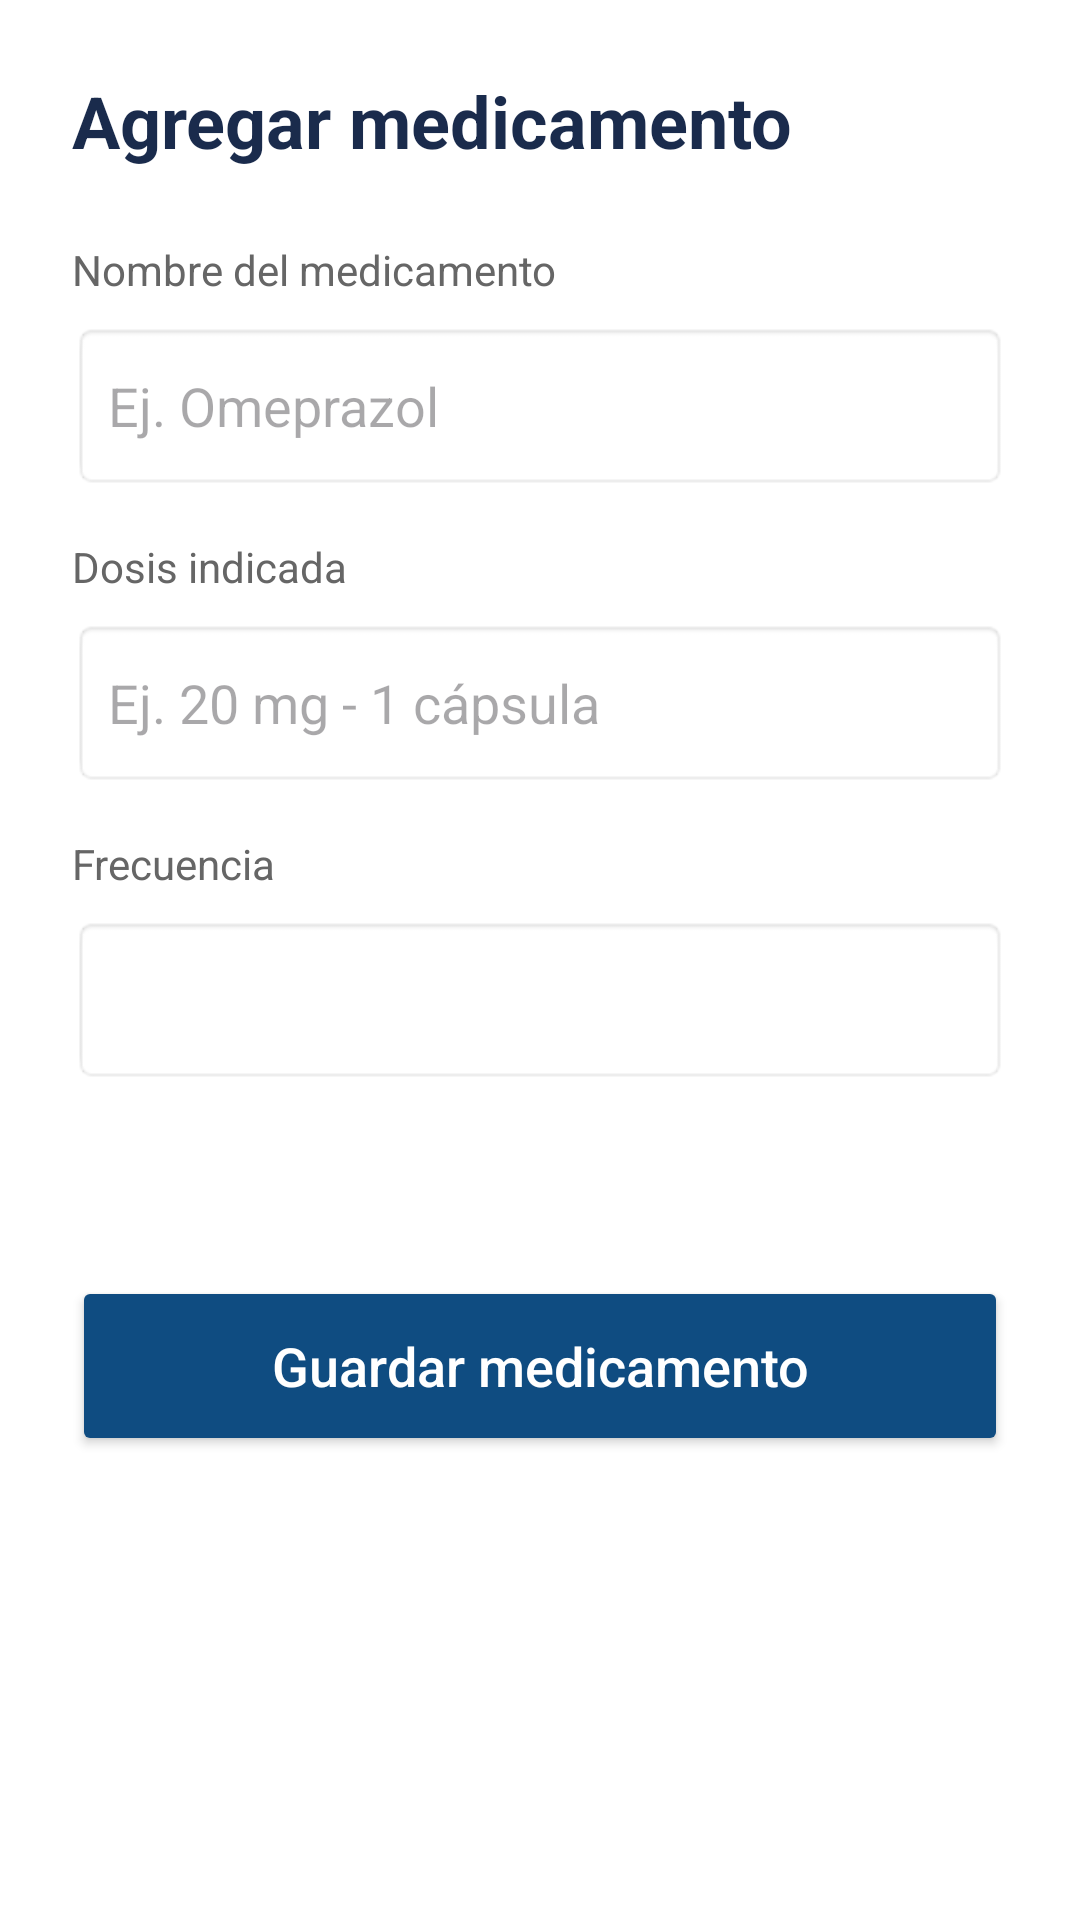

The Android layout XML behind this screen, and the referenced resources:
<!-- AndroidManifest.xml: application theme Theme.Dosis -->
<!-- res/layout/activity_agregar_medicamento.xml -->
<?xml version="1.0" encoding="utf-8"?>
<LinearLayout xmlns:android="http://schemas.android.com/apk/res/android"
    android:layout_width="match_parent"
    android:layout_height="match_parent"
    android:orientation="vertical"
    android:padding="24dp"
    android:background="#FFFFFF">

    <TextView
        android:layout_width="wrap_content"
        android:layout_height="wrap_content"
        android:text="Agregar medicamento"
        android:textSize="24sp"
        android:textStyle="bold"
        android:textColor="#1A2B4C"
        android:layout_marginBottom="24dp"/>

    <TextView
        android:layout_width="wrap_content"
        android:layout_height="wrap_content"
        android:text="Nombre del medicamento"
        android:textColor="#666666"
        android:layout_marginBottom="8dp"/>

    <EditText
        android:id="@+id/etNombreMed"
        android:layout_width="match_parent"
        android:layout_height="56dp"
        android:hint="Ej. Omeprazol"
        android:background="@android:drawable/editbox_background"
        android:padding="12dp"
        android:layout_marginBottom="16dp"/>

    <TextView
        android:layout_width="wrap_content"
        android:layout_height="wrap_content"
        android:text="Dosis indicada"
        android:textColor="#666666"
        android:layout_marginBottom="8dp"/>

    <EditText
        android:id="@+id/etDosisMed"
        android:layout_width="match_parent"
        android:layout_height="56dp"
        android:hint="Ej. 20 mg - 1 cápsula"
        android:inputType="text"
        android:background="@android:drawable/editbox_background"
        android:padding="12dp"
        android:layout_marginBottom="16dp"/>
    <TextView
        android:layout_width="wrap_content"
        android:layout_height="wrap_content"
        android:text="Frecuencia"
        android:textColor="#666666"
        android:layout_marginBottom="8dp"/>

    <Spinner
        android:id="@+id/spinnerFrecuencia"
        android:layout_width="match_parent"
        android:layout_height="56dp"
        android:background="@android:drawable/editbox_background"
        android:layout_marginBottom="32dp"/>


    

    <Button
        android:id="@+id/btnGuardarMedicamento"
        android:layout_width="match_parent"
        android:layout_height="60dp"
        android:text="Guardar medicamento"
        android:textAllCaps="false"
        android:textSize="18sp"
        android:textColor="@android:color/white"
        android:backgroundTint="#0F4C81"
        android:layout_marginTop="32dp"/>

</LinearLayout>
<!-- resources referenced by this layout -->
<resources>
  <style name="Theme.Dosis" parent="Base.Theme.Dosis" />
  <style name="Base.Theme.Dosis" parent="Theme.Material3.DayNight.NoActionBar">
          
          
      </style>
</resources>
